Dataset: datasets (GitHub, ncwillis/Computer-Vision---Hand-Gesture-Recognition). Classes: fist, ok train, peace, rad, thumbs up, wave.

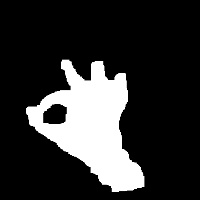
Label: ok train

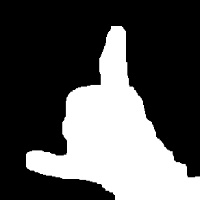
Label: rad

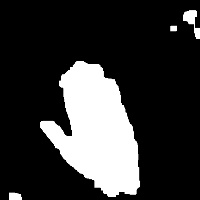
Label: wave

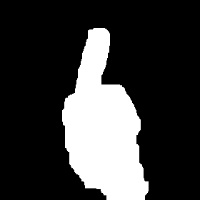
Label: thumbs up

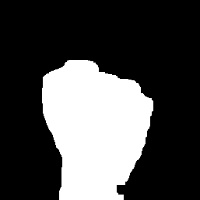
Label: fist

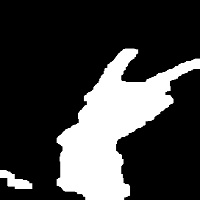
Label: peace
